Run: headless pygame with SDL's dummy video driver; simulated clock (each Clock.tick advances the game by its frame time, no real sleeping); random seed 0; keys injected as events and as key.get_pressed() state; mouse plan: one left click at the window centre at the start of phase 2, then a move to the lower-right quarter at the start of phase 3.
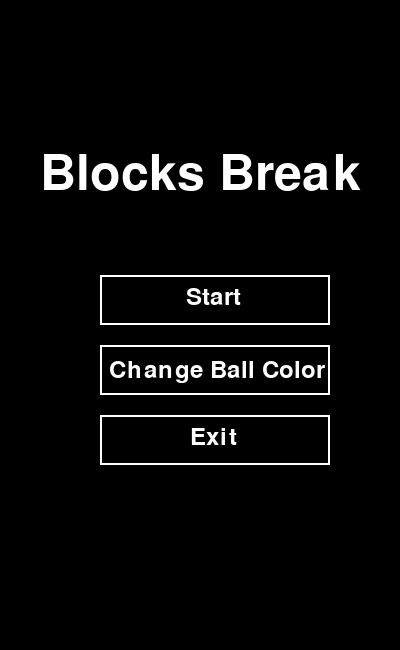
Frame 1 of 4 · flips 1–60 · no input
Frame 2 of 4 · flips 61–180 · clicked the window centre · tapped SPACE, RETURN · held RIGHT (→), D · screen unchanged from frame 1, image omitted
Frame 3 of 4 · flips 181–300 · moved the mouse to the lower-right quarter · held DOWN (↓), S · screen unchanged from frame 2, image omitted
Frame 4 of 4 · flips 301–420 · held LEFT (←), A, UP (↑), W · screen unchanged from frame 3, image omitted

The pygame program that drew these frames:

import pygame
import random

pygame.init()
WIDTH, HEIGHT = 400, 650
win = pygame.display.set_mode((WIDTH, HEIGHT))

pygame.display.set_caption("Blocks Break")

clock = pygame.time.Clock()

bound = 5
c2s = 30
white = (255, 255, 255)
black = (0, 0, 0)
gold = (255, 215, 0)

radius = 10
velocity = 8

border_d = HEIGHT - bound - radius
border_u = bound + radius + 50
border_l = bound + radius
border_r = WIDTH - bound - radius

height = 10
width = 80
vp = 8

score = 0
ball_color = (0, 255, 0)

record_score = 0

class Block:
    def __init__(self, x, y, width, height, points, color, special=False):
        self.rect = pygame.Rect(x, y, width, height)
        self.points = points
        self.color = color
        self.special = special

    def draw(self, win):
        pygame.draw.rect(win, self.color, self.rect)
        font = pygame.font.Font(None, 24)
        text = "?" if self.special else str(self.points)
        text_render = font.render(text, True, black)
        text_rect = text_render.get_rect(center=self.rect.center)
        win.blit(text_render, text_rect)


def create_block_row(y, row_number):
    blocks = []
    block_width = 44
    block_height = 20
    points_list = [5, 10, 15, 20, 25, 30, 35, 40]
    random.shuffle(points_list)
    color = (random.randint(0, 255), random.randint(0, 255), random.randint(0, 255))
    special_block_position = random.randint(0, 7) if row_number % 5 == 0 else -1
    for j in range(8):
        x = bound + j * (block_width + 5)
        if j == special_block_position:
            blocks.append(Block(x, y, block_width, block_height, 0, gold, special=True))
        else:
            blocks.append(Block(x, y, block_width, block_height, points_list[j], color))
    return blocks


def draw_window(balls, xp, yp, blocks):
    win.fill(black)
    pygame.draw.rect(win, white, (0, 0, WIDTH, bound))
    pygame.draw.rect(win, white, (0, 0, bound, HEIGHT))
    pygame.draw.rect(win, white, (WIDTH - bound, 0, bound, HEIGHT))

    for ball in balls:
        pygame.draw.circle(win, ball_color, (ball['x'], ball['y']), radius)
    pygame.draw.rect(win, white, (xp, yp, width, height))

    for block in blocks:
        block.draw(win)

    font = pygame.font.Font(None, 36)
    text = font.render(f'Score: {score}', True, white)
    win.blit(text, (10, 10))

    record_text = font.render(f'Record: {record_score}', True, gold)
    win.blit(record_text, (250, 10))

    pygame.display.update()


def show_menu(final_score):
    global record_score

    win.fill(black)
    font = pygame.font.Font(None, 74)
    text = font.render('Game Over', True, white)
    win.blit(text, (WIDTH // 2 - text.get_width() // 2, HEIGHT // 2 - text.get_height() // 2 - 100))

    font = pygame.font.Font(None, 36)
    score_text = font.render(f'Score: {final_score}', True, white)
    win.blit(score_text, (WIDTH // 2 - score_text.get_width() // 2, HEIGHT // 2 - 50))

    if final_score > record_score:
        record_score = final_score
        new_record_text = font.render('New Record!', True, gold)
        win.blit(new_record_text, (WIDTH // 2 - new_record_text.get_width() // 2, HEIGHT // 2 - 77))
    else:
        record_text = font.render(f'Record: {record_score}', True, gold)
        win.blit(record_text, (WIDTH // 2 - record_text.get_width() // 2, HEIGHT // 2 - 77))

    restart_text = font.render('Restart', True, white)
    menu_text = font.render('Menu', True, white)
    exit_text = font.render('Exit', True, white)

    restart_rect = pygame.Rect(WIDTH // 2 - 100, HEIGHT // 2 + 10, 200, 50)
    menu_rect = pygame.Rect(WIDTH // 2 - 100, HEIGHT // 2 + 70, 200, 50)
    exit_rect = pygame.Rect(WIDTH // 2 - 100, HEIGHT // 2 + 130, 200, 50)

    pygame.draw.rect(win, white, restart_rect, 2)
    pygame.draw.rect(win, white, menu_rect, 2)
    pygame.draw.rect(win, white, exit_rect, 2)

    win.blit(restart_text, (WIDTH // 2 - restart_text.get_width() // 2, HEIGHT // 2 + 20))
    win.blit(menu_text, (WIDTH // 2 - menu_text.get_width() // 2, HEIGHT // 2 + 80))
    win.blit(exit_text, (WIDTH // 2 - exit_text.get_width() // 2, HEIGHT // 2 + 140))

    pygame.display.update()

    return restart_rect, menu_rect, exit_rect


def main_menu():
    run = True
    while run:
        win.fill(black)

        font = pygame.font.Font(None, 74)
        title_text = font.render('Blocks Break', True, white)
        win.blit(title_text, (WIDTH // 2 - title_text.get_width() // 2, HEIGHT // 2 - title_text.get_height() // 2 - 150))

        font = pygame.font.Font(None, 36)
        start_text = font.render('Start', True, white)
        color_text = font.render('Change Ball Color', True, white)
        exit_text = font.render('Exit', True, white)

        start_rect = pygame.Rect(WIDTH // 2 - 100, HEIGHT // 2 - 50, 230, 50)
        color_rect = pygame.Rect(WIDTH // 2 - 100, HEIGHT // 2 + 20, 230, 50)
        exit_rect = pygame.Rect(WIDTH // 2 - 100, HEIGHT // 2 + 90, 230, 50)

        pygame.draw.rect(win, white, start_rect, 2)
        pygame.draw.rect(win, white, color_rect, 2)
        pygame.draw.rect(win, white, exit_rect, 2)

        win.blit(start_text, (WIDTH // 2 - start_text.get_width() // 2 + 13, HEIGHT // 2 - 40))
        win.blit(color_text, (WIDTH // 2 - color_text.get_width() // 2 + 17, HEIGHT // 2 + 33))
        win.blit(exit_text, (WIDTH // 2 - exit_text.get_width() // 2 + 13, HEIGHT // 2 + 100))

        pygame.display.update()

        for event in pygame.event.get():
            if event.type == pygame.QUIT:
                pygame.quit()
                exit()
            if event.type == pygame.MOUSEBUTTONDOWN:
                if start_rect.collidepoint(event.pos):
                    main()
                if color_rect.collidepoint(event.pos):
                    change_color_menu()
                if exit_rect.collidepoint(event.pos):
                    pygame.quit()
                    exit()


def change_color_menu():
    global ball_color
    saved_color = ball_color
    run = True
    red, green, blue = ball_color
    while run:
        win.fill(black)

        font = pygame.font.Font(None, 36)
        title_text = font.render('Change Ball Color', True, white)
        win.blit(title_text, (WIDTH // 2 - title_text.get_width() // 2, HEIGHT // 2 - title_text.get_height() // 2 - 200))

        ball_preview = pygame.Rect(WIDTH // 2 - 50, HEIGHT // 2 - 150, 100, 100)
        pygame.draw.circle(win, (red, green, blue), ball_preview.center, 50)

        back_text = font.render('Back', True, white)
        back_rect = pygame.Rect(WIDTH // 2 - 100, HEIGHT // 2, 200, 50)
        pygame.draw.rect(win, white, back_rect, 2)
        win.blit(back_text, (WIDTH // 2 - back_text.get_width() // 2, HEIGHT // 2 + 12))

        slider_length = 200
        slider_x = WIDTH // 2 - slider_length // 2

        red_slider = pygame.Rect(slider_x, 450, slider_length, 20)
        green_slider = pygame.Rect(slider_x, 500, slider_length, 20)
        blue_slider = pygame.Rect(slider_x, 550, slider_length, 20)

        red_knob = pygame.Rect(red_slider.x + (red * red_slider.width // 255) - 10, red_slider.y - 5, 20, 30)
        green_knob = pygame.Rect(green_slider.x + (green * green_slider.width // 255) - 10, green_slider.y - 5, 20, 30)
        blue_knob = pygame.Rect(blue_slider.x + (blue * blue_slider.width // 255) - 10, blue_slider.y - 5, 20, 30)

        pygame.draw.rect(win, white, red_slider, 2)
        pygame.draw.rect(win, white, green_slider, 2)
        pygame.draw.rect(win, white, blue_slider, 2)

        pygame.draw.rect(win, (red, 0, 0), red_slider)
        pygame.draw.rect(win, (0, green, 0), green_slider)
        pygame.draw.rect(win, (0, 0, blue), blue_slider)

        pygame.draw.rect(win, white, red_knob)
        pygame.draw.rect(win, white, green_knob)
        pygame.draw.rect(win, white, blue_knob)

        red_text = font.render('Red', True, white)
        green_text = font.render('Green', True, white)
        blue_text = font.render('Blue', True, white)

        win.blit(red_text, (red_slider.x - 90, red_slider.y - 5))
        win.blit(green_text, (green_slider.x - 90, green_slider.y - 5))
        win.blit(blue_text, (blue_slider.x - 90, blue_slider.y - 5))

        pygame.display.update()

        for event in pygame.event.get():
            if event.type == pygame.QUIT:
                pygame.quit()
                exit()
            if event.type == pygame.MOUSEBUTTONDOWN:
                if back_rect.collidepoint(event.pos):
                    ball_color = saved_color
                    run = False
                if red_slider.collidepoint(event.pos):
                    red = (event.pos[0] - red_slider.x) * 255 // red_slider.width
                    red = max(0, min(255, red))
                if green_slider.collidepoint(event.pos):
                    green = (event.pos[0] - green_slider.x) * 255 // green_slider.width
                    green = max(0, min(255, green))
                if blue_slider.collidepoint(event.pos):
                    blue = (event.pos[0] - blue_slider.x) * 255 // blue_slider.width
                    blue = max(0, min(255, blue))

            if event.type == pygame.MOUSEMOTION and event.buttons[0]:
                if red_knob.collidepoint(event.pos) or red_slider.collidepoint(event.pos):
                    red = (event.pos[0] - red_slider.x) * 255 // red_slider.width
                    red = max(0, min(255, red))
                if green_knob.collidepoint(event.pos) or green_slider.collidepoint(event.pos):
                    green = (event.pos[0] - green_slider.x) * 255 // green_slider.width
                    green = max(0, min(255, green))
                if blue_knob.collidepoint(event.pos) or blue_slider.collidepoint(event.pos):
                    blue = (event.pos[0] - blue_slider.x) * 255 // blue_slider.width
                    blue = max(0, min(255, blue))

        ball_color = (red, green, blue)


def main():
    global score
    score = 0
    x, y = WIDTH // 2, HEIGHT // 2
    vx = velocity * (random.uniform(0.5, 1)) * (1 if random.random() > 0.5 else -1)
    vy = velocity * (random.uniform(0.5, 1)) * (1 if random.random() > 0.5 else -1)
    xp = (WIDTH - width) // 2
    yp = HEIGHT - height - 30

    balls = [{'x': x, 'y': y, 'vx': vx, 'vy': vy}]
    blocks = create_block_row(border_u, 0)
    last_spawn_time = pygame.time.get_ticks()
    row_number = 1

    run = True
    while run:
        clock.tick(c2s)

        for event in pygame.event.get():
            if event.type == pygame.QUIT:
                run = False

        keys = pygame.key.get_pressed()
        if keys[pygame.K_LEFT] and xp > bound:
            xp -= vp
        if keys[pygame.K_RIGHT] and xp < WIDTH - bound - width:
            xp += vp

        for ball in balls:
            if ball['x'] + ball['vx'] < border_l or ball['x'] + ball['vx'] > border_r:
                ball['vx'] = -ball['vx']
            if ball['y'] + ball['vy'] < border_u:
                ball['vy'] = -ball['vy']

            if xp <= ball['x'] + ball['vx'] <= xp + width and yp - radius <= ball['y'] + ball['vy'] <= yp:
                ball['vy'] = -ball['vy']

            for block in blocks[:]:
                if block.rect.colliderect(pygame.Rect(ball['x'] - radius, ball['y'] - radius, radius * 2, radius * 2)):
                    score += block.points
                    if block.special:
                        num_new_balls = random.choice([2, 3, 4])
                        new_balls = [{'x': ball['x'], 'y': ball['y'],
                                      'vx': velocity * (random.uniform(0.5, 1)) * (1 if random.random() > 0.5 else -1),
                                      'vy': velocity * (random.uniform(0.5, 1)) * (1 if random.random() > 0.5 else -1)}
                                     for _ in range(num_new_balls - 1)]
                        balls.extend(new_balls)
                    blocks.remove(block)
                    ball['vy'] = -ball['vy']
                    break

        balls = [ball for ball in balls if ball['y'] + ball['vy'] <= border_d]

        if not balls:
            run = False
            restart_rect, menu_rect, exit_rect = show_menu(score)
            menu = True
            while menu:
                for event in pygame.event.get():
                    if event.type == pygame.QUIT:
                        pygame.quit()
                        exit()
                    if event.type == pygame.MOUSEBUTTONDOWN:
                        if restart_rect.collidepoint(event.pos):
                            main()
                        if menu_rect.collidepoint(event.pos):
                            main_menu()
                        if exit_rect.collidepoint(event.pos):
                            pygame.quit()
                            exit()

        current_time = pygame.time.get_ticks()
        if current_time - last_spawn_time > 15000:
            new_blocks = create_block_row(border_u, row_number)
            row_number += 1
            for block in blocks:
                block.rect.y += 20
            blocks.extend(new_blocks)
            last_spawn_time = current_time

        for ball in balls:
            ball['x'] += ball['vx']
            ball['y'] += ball['vy']

        draw_window(balls, xp, yp, blocks)

    pygame.quit()

main_menu()
